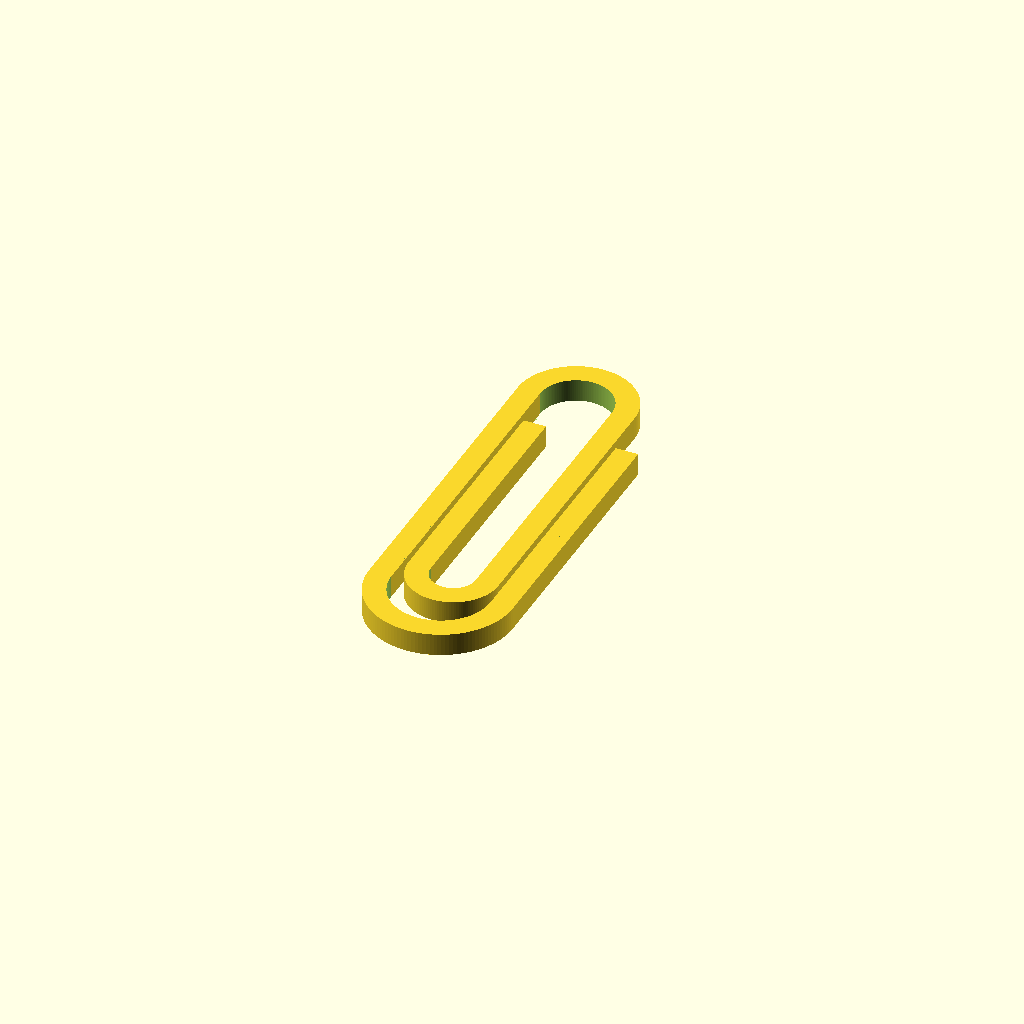
Cell 1 — every parameter at its default value.
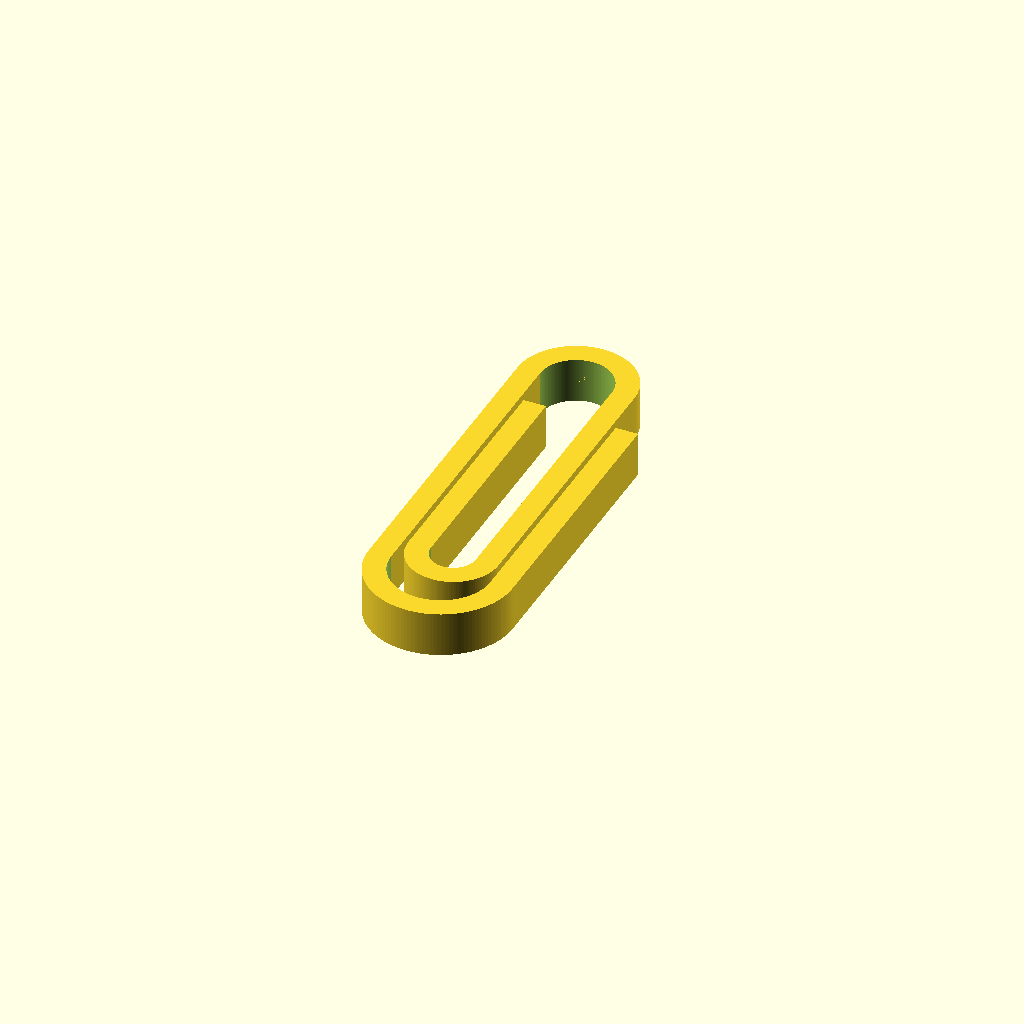
Cell 2: the same model with strip_height = 10.
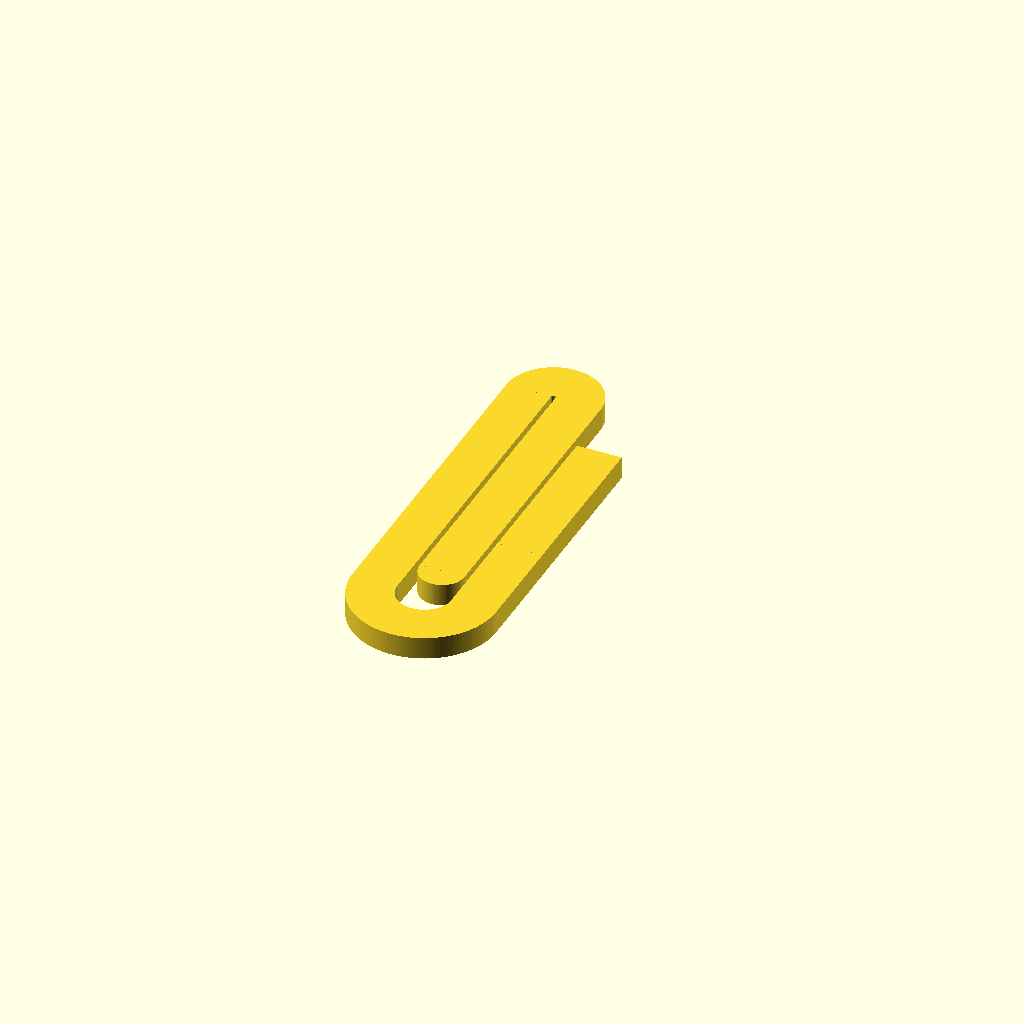
Cell 3: the same model with strip_width = 10.
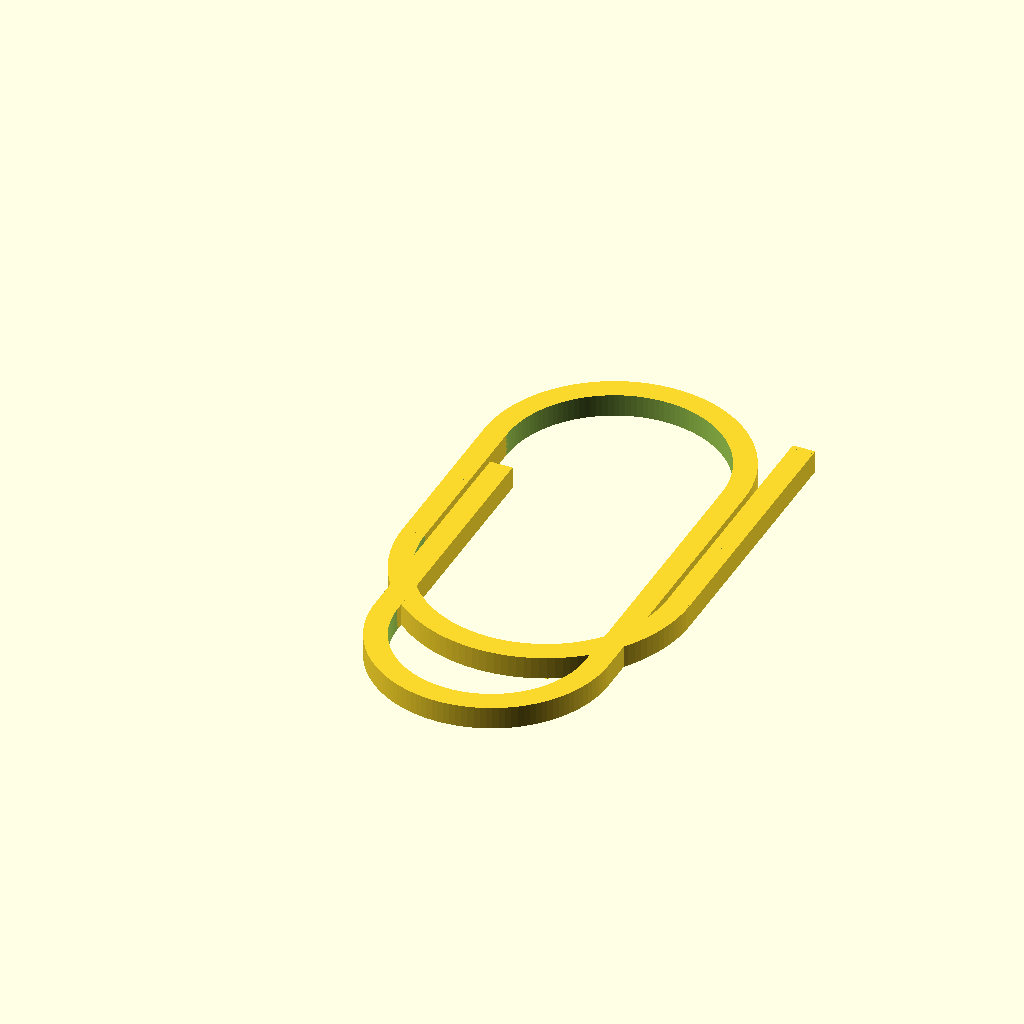
Cell 4: the same model with total_width = 64.
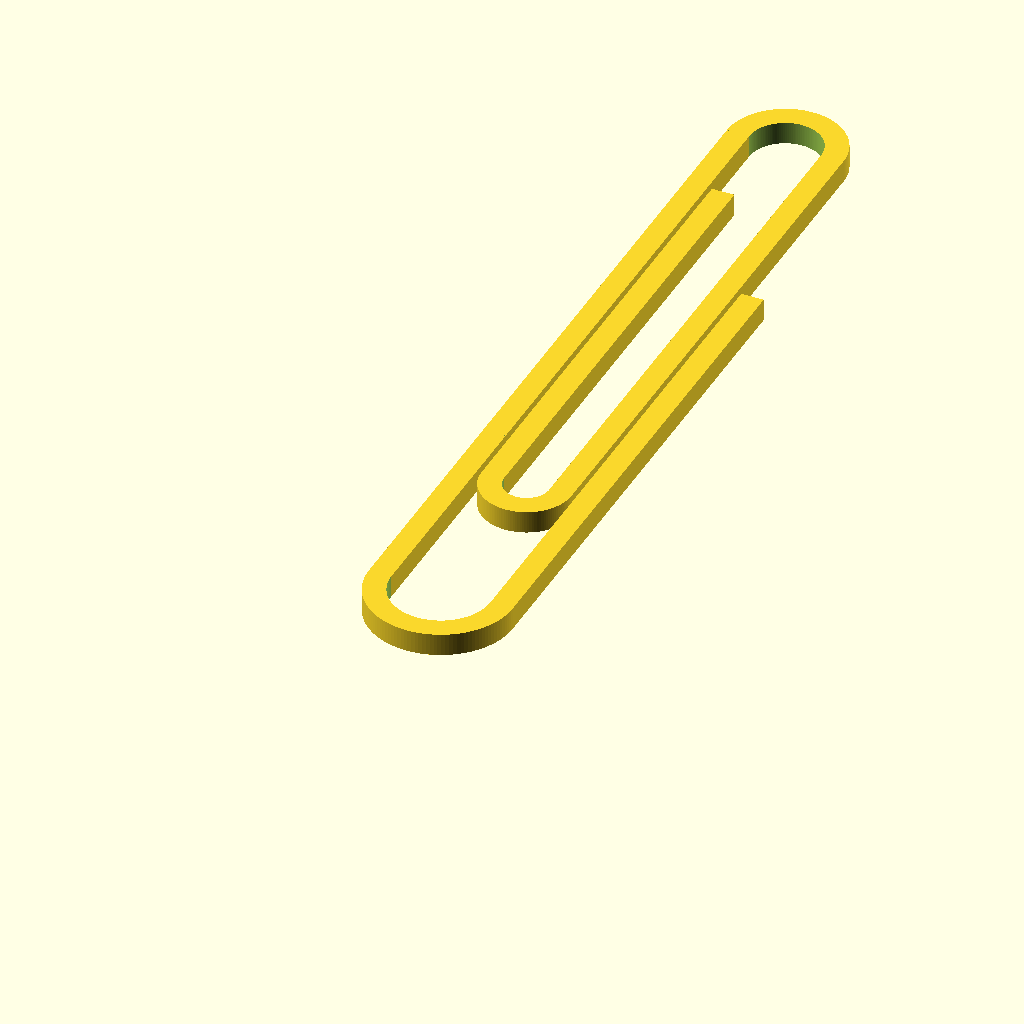
Cell 5 — total_length set to 200, the other parameters unchanged.
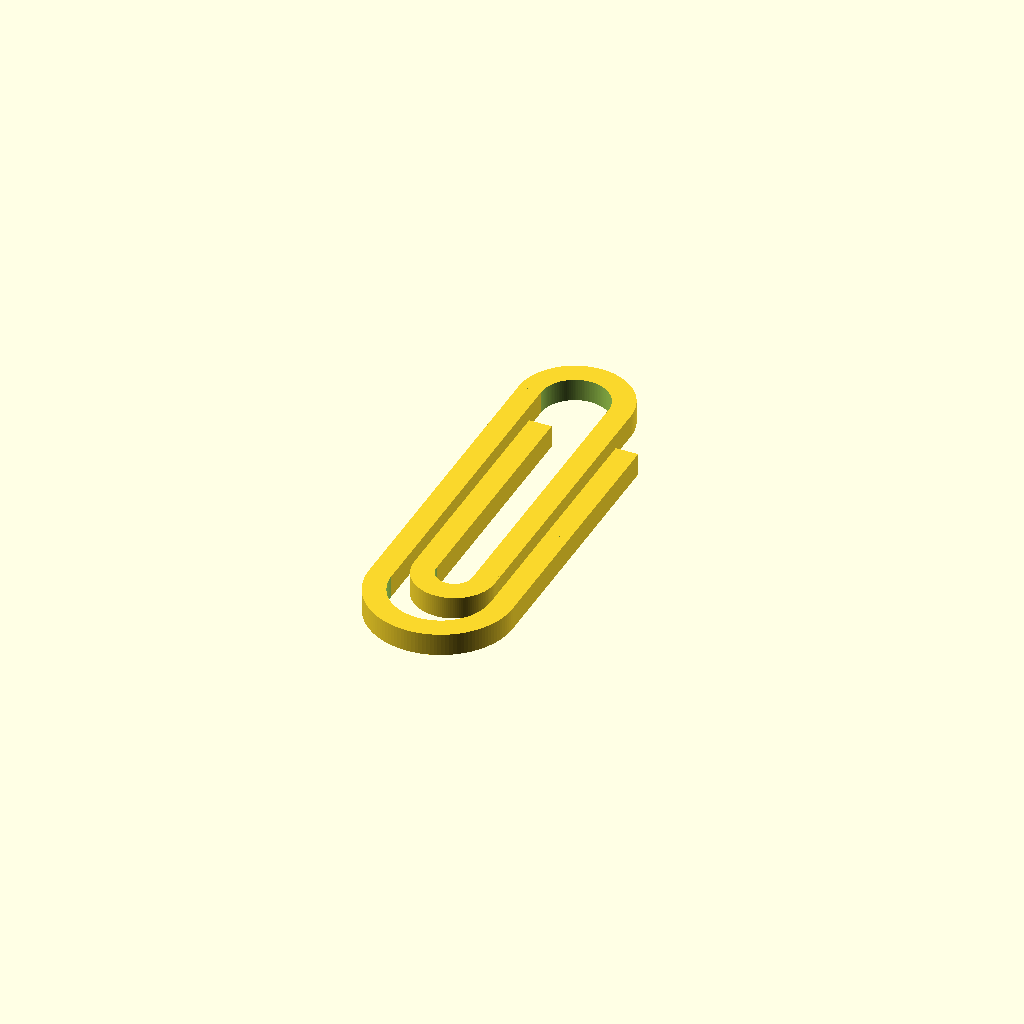
Cell 6: the same model with margin = 2.
One fixed orthographic camera (rotation 55°, 0°, 25°; colour scheme Cornfield) for every cell.
Source of the model, 3d/paper_clip.scad:

strip_height = 5;
strip_width = 5;
total_width = 32;
total_length = 100;
margin = 1;

// Total dimensions translated to centerlines
cl_width = total_width - strip_width;
cl_length = total_length - strip_width;

// Length of the outer end as a fraction of total length
k1=0.60;
// Length of the inner loop as a fraction of total length
k2=0.65;
// Length of the inner end as a fraction of total length;
k3=0.55;

$fn=128+0;

d1 = cl_width;
d2 = d1 - strip_width - margin;
d3 = d2 - strip_width - margin;

r1 = d1/2;
r2 = d2/2;
r3 = d3/2;

l1 = cl_length - r1 - r2;
l2 = total_length * k2;
l3 = total_length * k3;

eps1=0.01+0;
eps2=2*eps1;

// R is measured at center line.
module arc(r) {
  difference() {
    cylinder(r=r+strip_width/2, h=strip_height);
    translate([0, 0, -eps1]) cylinder(r=r-strip_width/2, h=strip_height+ eps2);
    translate([-1.5*r, -2*r, -eps1]) cube([3*r, 2*r, strip_height+ eps2]);
  }  
}

module bar(l) {
  translate([-strip_width/2, -eps1, 0]) cube([strip_width, l+2*eps1, strip_height]);  
}

translate([2*r1, r1, 0]) bar(k1*total_length);

translate([r1, r1, 0]) mirror([0, 1, 0]) arc(r1);

translate([0, r1, 0]) bar(l1);

translate([r2, r1 + l1, 0]) arc(r2);

translate([2*r2, r1+l1-l2, 0 ])bar(l2);

translate([d2-r3, r1+l1-l2, 0]) mirror([0, 1, 0]) arc(r3);

translate([strip_width + margin, r1+l1-l2, 0]) bar(l3);
  
  
Parameter table extracted from the source (name, type, default, range or options):
strip_height: number, default 5
strip_width: number, default 5
total_width: number, default 32
total_length: number, default 100
margin: number, default 1
k1: number, default 0.6
k2: number, default 0.65
k3: number, default 0.55
